Labelled photos from "hospital_1", an image-classification folder in fahadjamil567/Gastric_Cancer-Model. The possible labels are: ADI, DEB, LYM, MUC, MUS, NOR, STR, TUM.

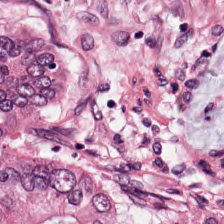
Label: TUM

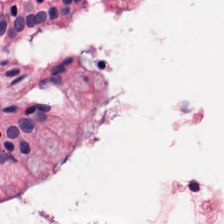
Label: MUC

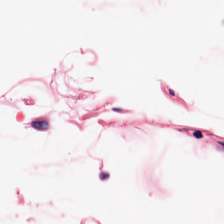
Label: ADI

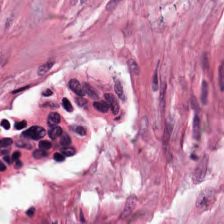
Label: STR

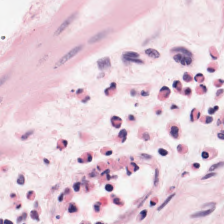
Label: DEB

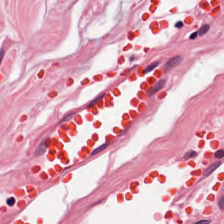
Label: MUS
